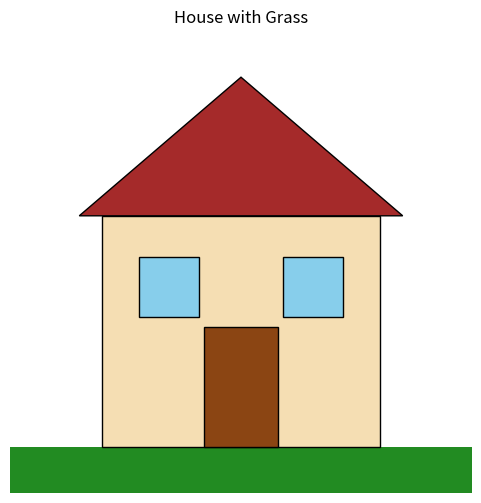

The matplotlib source for this figure:
import matplotlib.pyplot as plt
from matplotlib.patches import Polygon, Rectangle

fig, ax = plt.subplots(figsize=(6, 6))

# Grass
ax.add_patch(Rectangle((0, 0), 10, 1, facecolor="forestgreen", edgecolor="none"))

# House body
ax.add_patch(Rectangle((2, 1), 6, 5, facecolor="wheat", edgecolor="black"))

# Roof
ax.add_patch(Polygon([(1.5, 6), (5, 9), (8.5, 6)], facecolor="brown", edgecolor="black"))

# Door
ax.add_patch(Rectangle((4.2, 1), 1.6, 2.6, facecolor="saddlebrown", edgecolor="black"))

# Windows
ax.add_patch(Rectangle((2.8, 3.8), 1.3, 1.3, facecolor="skyblue", edgecolor="black"))
ax.add_patch(Rectangle((5.9, 3.8), 1.3, 1.3, facecolor="skyblue", edgecolor="black"))

ax.set_xlim(0, 10)
ax.set_ylim(0, 10)
ax.set_aspect("equal")
ax.axis("off")
ax.set_title("House with Grass")
plt.show()
